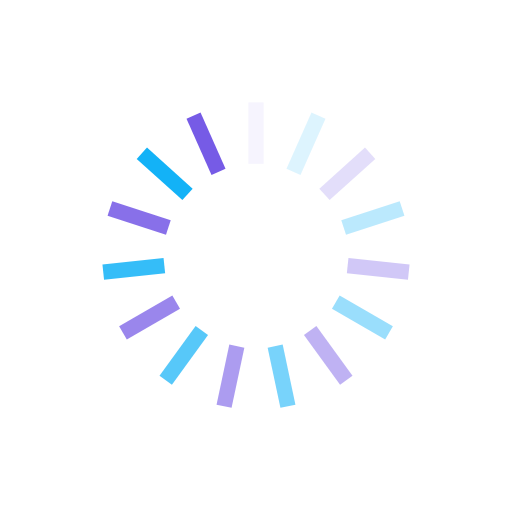
t = 0.00 s
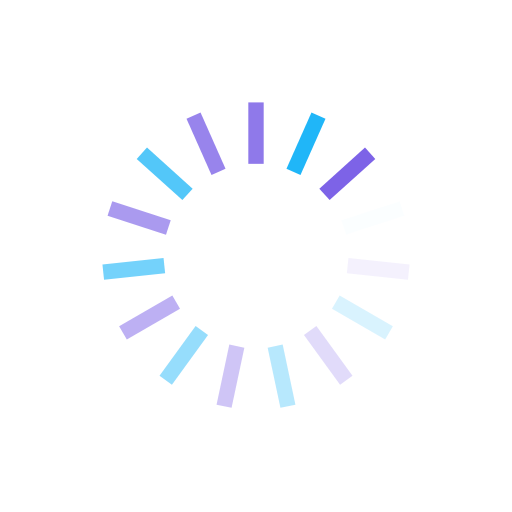
t = 0.25 s
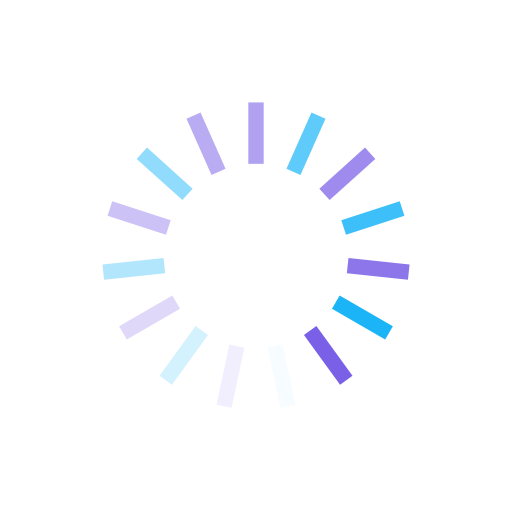
t = 0.50 s
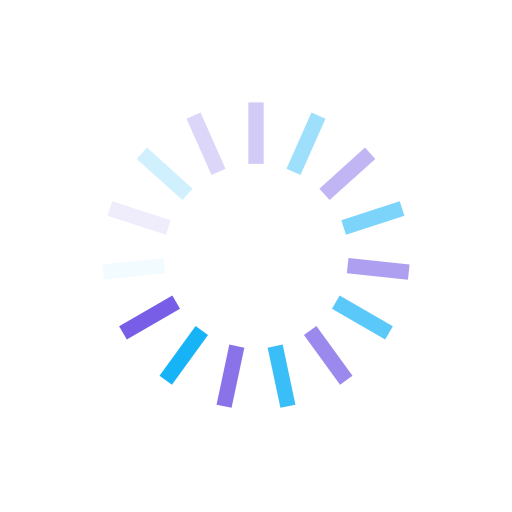
t = 0.75 s

The animated SVG that drew these frames (rendered in a browser with its animation timeline set to each time). Animation: 15 SMIL elements (animate=15); one cycle of 1.00 s, repeats indefinitely.

<svg xmlns="http://www.w3.org/2000/svg" xmlns:xlink="http://www.w3.org/1999/xlink" style="margin:auto;background:transparent;display:block;" width="85px" height="85px" viewBox="0 0 100 100" preserveAspectRatio="xMidYMid">
<g transform="rotate(0 50 50)">
  <rect x="48.5" y="20" rx="0" ry="0" width="3" height="12" fill="#765be6">
    <animate attributeName="opacity" values="1;0" keyTimes="0;1" dur="1s" begin="-0.9333333333333333s" repeatCount="indefinite"></animate>
  </rect>
</g><g transform="rotate(24 50 50)">
  <rect x="48.5" y="20" rx="0" ry="0" width="3" height="12" fill="#03adf7">
    <animate attributeName="opacity" values="1;0" keyTimes="0;1" dur="1s" begin="-0.8666666666666667s" repeatCount="indefinite"></animate>
  </rect>
</g><g transform="rotate(48 50 50)">
  <rect x="48.5" y="20" rx="0" ry="0" width="3" height="12" fill="#765be6">
    <animate attributeName="opacity" values="1;0" keyTimes="0;1" dur="1s" begin="-0.8s" repeatCount="indefinite"></animate>
  </rect>
</g><g transform="rotate(72 50 50)">
  <rect x="48.5" y="20" rx="0" ry="0" width="3" height="12" fill="#03adf7">
    <animate attributeName="opacity" values="1;0" keyTimes="0;1" dur="1s" begin="-0.7333333333333333s" repeatCount="indefinite"></animate>
  </rect>
</g><g transform="rotate(96 50 50)">
  <rect x="48.5" y="20" rx="0" ry="0" width="3" height="12" fill="#765be6">
    <animate attributeName="opacity" values="1;0" keyTimes="0;1" dur="1s" begin="-0.6666666666666666s" repeatCount="indefinite"></animate>
  </rect>
</g><g transform="rotate(120 50 50)">
  <rect x="48.5" y="20" rx="0" ry="0" width="3" height="12" fill="#03adf7">
    <animate attributeName="opacity" values="1;0" keyTimes="0;1" dur="1s" begin="-0.6s" repeatCount="indefinite"></animate>
  </rect>
</g><g transform="rotate(144 50 50)">
  <rect x="48.5" y="20" rx="0" ry="0" width="3" height="12" fill="#765be6">
    <animate attributeName="opacity" values="1;0" keyTimes="0;1" dur="1s" begin="-0.5333333333333333s" repeatCount="indefinite"></animate>
  </rect>
</g><g transform="rotate(168 50 50)">
  <rect x="48.5" y="20" rx="0" ry="0" width="3" height="12" fill="#03adf7">
    <animate attributeName="opacity" values="1;0" keyTimes="0;1" dur="1s" begin="-0.4666666666666667s" repeatCount="indefinite"></animate>
  </rect>
</g><g transform="rotate(192 50 50)">
  <rect x="48.5" y="20" rx="0" ry="0" width="3" height="12" fill="#765be6">
    <animate attributeName="opacity" values="1;0" keyTimes="0;1" dur="1s" begin="-0.4s" repeatCount="indefinite"></animate>
  </rect>
</g><g transform="rotate(216 50 50)">
  <rect x="48.5" y="20" rx="0" ry="0" width="3" height="12" fill="#03adf7">
    <animate attributeName="opacity" values="1;0" keyTimes="0;1" dur="1s" begin="-0.3333333333333333s" repeatCount="indefinite"></animate>
  </rect>
</g><g transform="rotate(240 50 50)">
  <rect x="48.5" y="20" rx="0" ry="0" width="3" height="12" fill="#765be6">
    <animate attributeName="opacity" values="1;0" keyTimes="0;1" dur="1s" begin="-0.26666666666666666s" repeatCount="indefinite"></animate>
  </rect>
</g><g transform="rotate(264 50 50)">
  <rect x="48.5" y="20" rx="0" ry="0" width="3" height="12" fill="#03adf7">
    <animate attributeName="opacity" values="1;0" keyTimes="0;1" dur="1s" begin="-0.2s" repeatCount="indefinite"></animate>
  </rect>
</g><g transform="rotate(288 50 50)">
  <rect x="48.5" y="20" rx="0" ry="0" width="3" height="12" fill="#765be6">
    <animate attributeName="opacity" values="1;0" keyTimes="0;1" dur="1s" begin="-0.13333333333333333s" repeatCount="indefinite"></animate>
  </rect>
</g><g transform="rotate(312 50 50)">
  <rect x="48.5" y="20" rx="0" ry="0" width="3" height="12" fill="#03adf7">
    <animate attributeName="opacity" values="1;0" keyTimes="0;1" dur="1s" begin="-0.06666666666666667s" repeatCount="indefinite"></animate>
  </rect>
</g><g transform="rotate(336 50 50)">
  <rect x="48.5" y="20" rx="0" ry="0" width="3" height="12" fill="#765be6">
    <animate attributeName="opacity" values="1;0" keyTimes="0;1" dur="1s" begin="0s" repeatCount="indefinite"></animate>
  </rect>
</g>
</svg>
